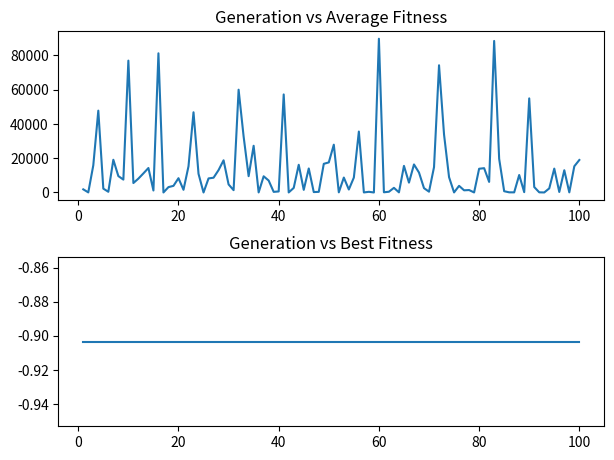

Python code for this plot:
from random import randint, uniform
from math import pow
from matplotlib import pyplot as plt

POP_SIZE = 50
GEN_SIZE = 100
C_SIZE = 14

# holds a potential solution
class Candidate:
    def __init__(self, x, y, fitness):
        self.x = x
        self.y = y
        self.fitness = fitness

# we want to minimize this function
def fitness(x, y):
    return (4 - 2.1 * pow(x, 2) + pow(x, 4) / 3) * pow(x, 2) + \
        x * y + (-4 + 4 * pow(y, 2)) * pow(y, 2)

# return decimal value of chromosome
def decodeChromosome(chromosome):
    out = int(chromosome[1:], 2)
    sign = -1 if int(chromosome[0]) == 1 else 1
    out = out * sign / 1000.0
    return out

# generate a potential chromosome within [-5,5]
def generateChromosome():
    chromosome = ""

    for i in range(C_SIZE):
        temp = str(randint(0, 1))
        chromosome += temp
    
    if abs(decodeChromosome(chromosome)) > 5:
        generateChromosome()

    return chromosome


# select parents by roulette method
def selectParents(candidates, sum_fitness):
    rand_A = uniform(0,1) * sum_fitness
    rand_B = uniform(0,1) * sum_fitness
    partial_A = 0
    partial_B = 0
    p_A = candidates[0]
    p_B = candidates[0]

    for i in range(POP_SIZE):
        if partial_A > rand_A:
            p_A = candidates[i]
            break
        partial_A += -candidates[i].fitness
        

    for i in range(POP_SIZE):
        if partial_B > rand_B:
            p_B = candidates[i]
            break
        partial_B += -candidates[i].fitness

    return p_A, p_B

# perform uniform crossover on parents A and B to return children X and Y
def uCrossover(p_A, p_B):
    child_X = ""
    child_Y = ""

    for i in range(C_SIZE):
        if randint(0, 1):
            child_X += p_B[i]
            child_Y += '0' if p_B[i] == '1' else '1'
        else:
            child_X += p_A[i]
            child_Y += '0' if p_A[i] == '1' else '1'

    return child_X, child_Y

# use pm to apply mutation
def mutate(child):
    x = list(child.x)
    y = list(child.y)
    mut_rate = 1.0/C_SIZE
    for i in range(C_SIZE):
        if uniform(0, 1) < mut_rate:
            x[i] = str(randint(0, 1))
    
    for i in range(C_SIZE):
        if uniform(0, 1) < mut_rate:
            y[i] = str(randint(0, 1))

    child.x = ''.join(x)
    child.y = ''.join(y)
    return child

# simple genetic algorithm with p_crossover = 0.5
def simpleGA(p_crossover = 0.5):
    # variables to keep track of fitness
    best_fitness = 0
    sum_fitness = 0
    avg_fitness = 0
    best_x = 0
    best_y = 0

    # variables for plotting
    all_avg = []
    all_best = []

    candidates = []

    for i in range(POP_SIZE):
        # generate random solution
        x = generateChromosome()
        y = generateChromosome()
        fit = fitness(decodeChromosome(x), decodeChromosome(y))
        if i == 0 or fit < best_fitness:
            best_fitness = fit
            best_x = decodeChromosome(x)
            best_y = decodeChromosome(y)
        sum_fitness += fit
        candidates.append(Candidate(x, y, fit))

    avg_fitness = sum_fitness / POP_SIZE

    for i in range(GEN_SIZE):
        # generate new children
        new_candidates = []

        for i in range(0,POP_SIZE,2):
            p_A, p_B = selectParents(candidates, -sum_fitness)
            child_X, child_Y = p_A, p_B

            if uniform(0,1) < p_crossover:
                child_X.x, child_Y.x = uCrossover(p_A.x, p_B.x)
                child_X.y, child_Y.y = uCrossover(p_A.y, p_B.y)
            
            child_X = mutate(child_X)
            child_Y = mutate(child_Y)

            new_candidates.append(child_X)
            new_candidates.append(child_Y)
        
        candidates = new_candidates

        # calculate new fitness
        sum_fitness = 0
        for i in range(POP_SIZE):
            fit = fitness(decodeChromosome(candidates[i].x), decodeChromosome(candidates[i].y))
            sum_fitness += fit
            if fit < best_fitness:
                best_fitness = fit
                best_x = decodeChromosome(x)
                best_y = decodeChromosome(y)
        
        avg_fitness = sum_fitness / POP_SIZE

        all_avg.append(avg_fitness)
        all_best.append(best_fitness)
 
    return all_avg, all_best, best_x, best_y, best_fitness


if __name__ == "__main__":
    avg, best, x, y, z = simpleGA()
    print("Final x:", x, "Final y:", y, "Final z:", z)
    fig, (ax1, ax2) = plt.subplots(nrows=2, ncols=1)
    fig.tight_layout(pad=2.0)
    ax1.plot([i for i in range(1,GEN_SIZE+1)], avg)
    ax1.set_title("Generation vs Average Fitness")
    ax2.plot([i for i in range(1,GEN_SIZE+1)], best)
    ax2.set_title("Generation vs Best Fitness")

    plt.show()



